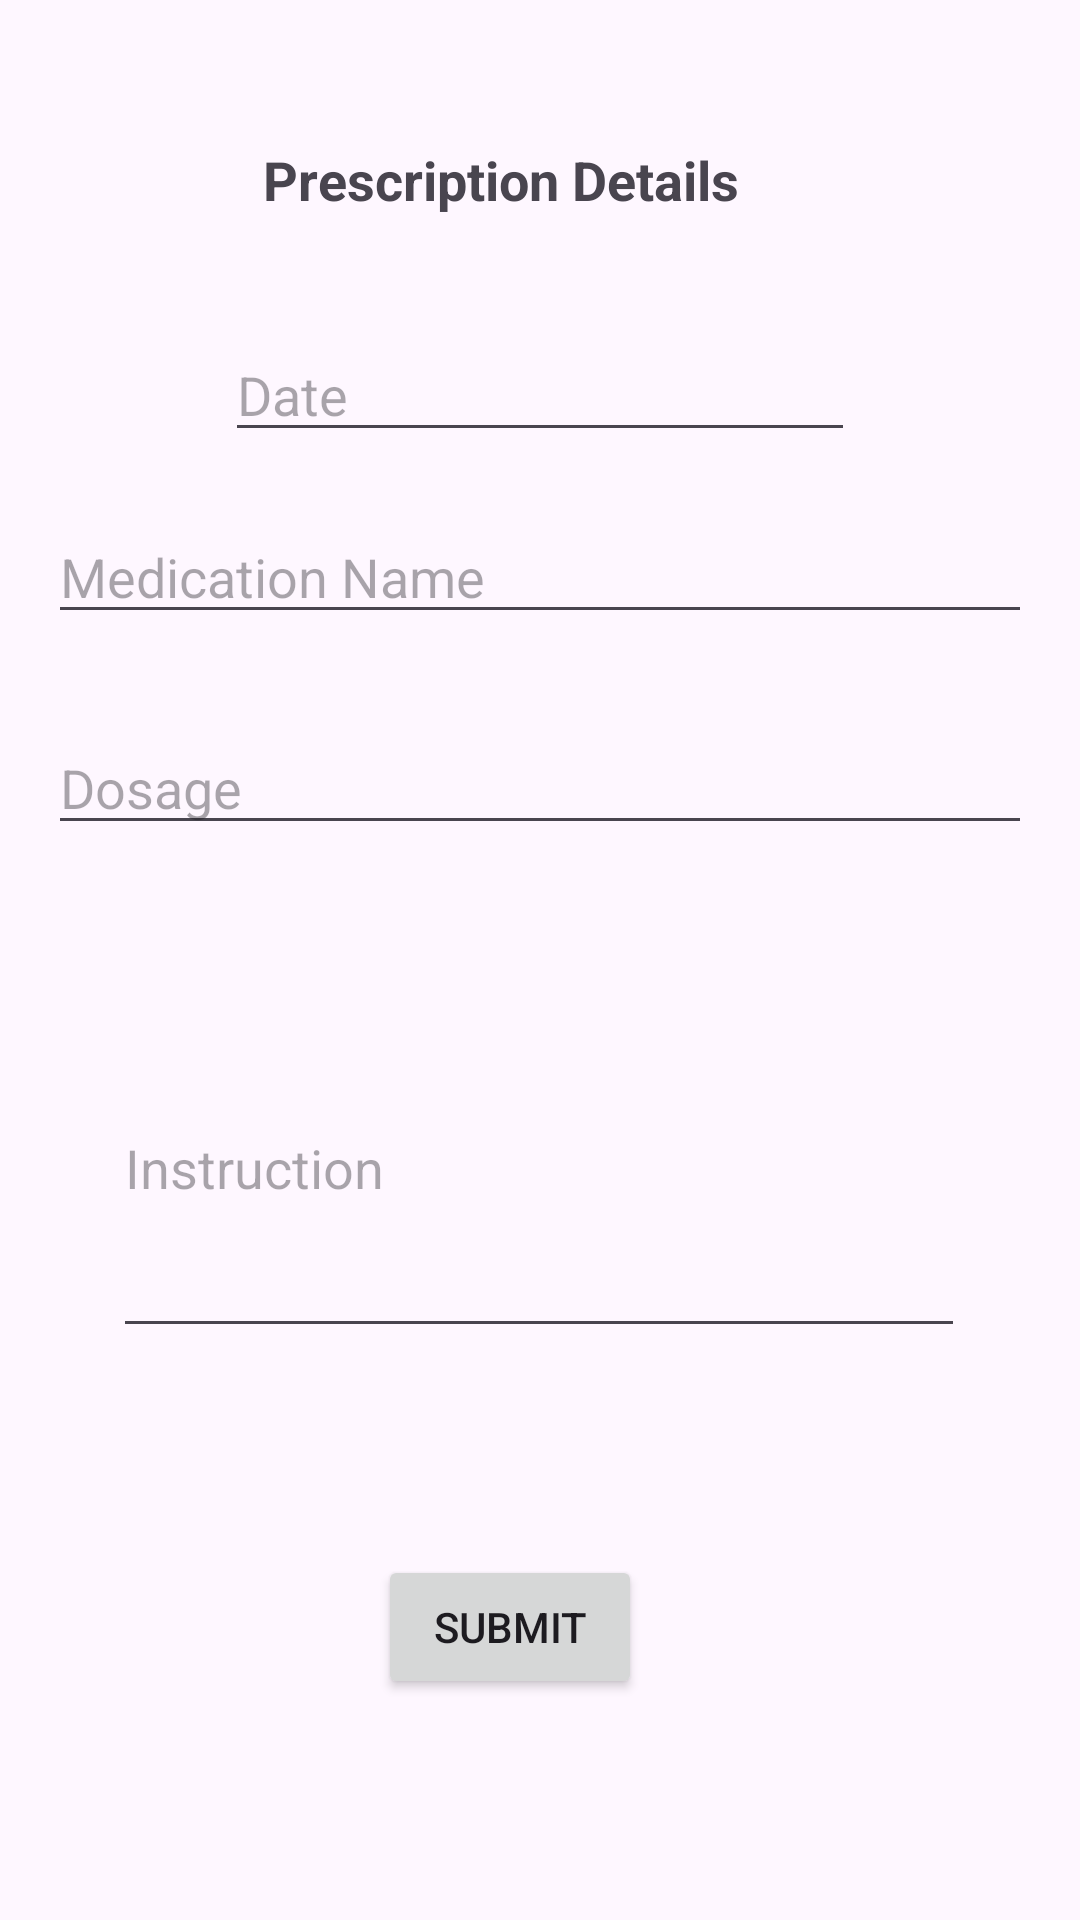

The Android layout XML behind this screen, and the referenced resources:
<!-- AndroidManifest.xml: application theme Theme.PharmarcyApp -->
<!-- res/layout/activity_prescriptions.xml -->
<?xml version="1.0" encoding="utf-8"?>
<androidx.constraintlayout.widget.ConstraintLayout xmlns:android="http://schemas.android.com/apk/res/android"
    xmlns:app="http://schemas.android.com/apk/res-auto"
    xmlns:tools="http://schemas.android.com/tools"
    android:layout_width="match_parent"
    android:layout_height="match_parent"
    android:orientation="vertical"
    android:padding="16dp">

    <TextView
        android:id="@+id/textView"
        android:layout_width="185dp"
        android:layout_height="42dp"
        android:text="Prescription Details"
        android:textSize="18sp"
        android:textStyle="bold"
        app:layout_constraintBottom_toBottomOf="parent"
        app:layout_constraintEnd_toEndOf="parent"
        app:layout_constraintStart_toStartOf="parent"
        app:layout_constraintTop_toTopOf="parent"
        app:layout_constraintVertical_bias="0.056" />

    <EditText
        android:id="@+id/medication_name_edit_text"
        android:layout_width="match_parent"
        android:layout_height="wrap_content"
        android:hint="Medication Name"
        app:layout_constraintBottom_toBottomOf="parent"
        app:layout_constraintEnd_toEndOf="parent"
        app:layout_constraintHorizontal_bias="0.0"
        app:layout_constraintStart_toStartOf="parent"
        app:layout_constraintTop_toTopOf="parent"
        app:layout_constraintVertical_bias="0.272" />

    <EditText
        android:id="@+id/dosage_edit_text"
        android:layout_width="match_parent"
        android:layout_height="wrap_content"
        android:hint="Dosage"
        app:layout_constraintBottom_toBottomOf="parent"
        app:layout_constraintEnd_toEndOf="parent"
        app:layout_constraintHorizontal_bias="0.0"
        app:layout_constraintStart_toStartOf="parent"
        app:layout_constraintTop_toTopOf="parent"
        app:layout_constraintVertical_bias="0.396" />

    <Button
        android:id="@+id/submit_button"
        android:layout_width="wrap_content"
        android:layout_height="wrap_content"
        android:text="Submit"
        app:layout_constraintBottom_toBottomOf="parent"
        app:layout_constraintEnd_toEndOf="parent"
        app:layout_constraintHorizontal_bias="0.458"
        app:layout_constraintStart_toStartOf="parent"
        app:layout_constraintTop_toTopOf="parent"
        app:layout_constraintVertical_bias="0.897" />

    <com.google.android.material.textfield.TextInputEditText
        android:id="@+id/ins"
        android:layout_width="284dp"
        android:layout_height="123dp"
        android:hint="Instruction"
        app:layout_constraintBottom_toBottomOf="parent"
        app:layout_constraintEnd_toEndOf="parent"
        app:layout_constraintHorizontal_bias="0.494"
        app:layout_constraintStart_toStartOf="parent"
        app:layout_constraintTop_toTopOf="parent"
        app:layout_constraintVertical_bias="0.64" />

    <EditText
        android:id="@+id/datei"
        android:layout_width="wrap_content"
        android:layout_height="wrap_content"
        android:ems="10"
        android:hint="Date"
        app:layout_constraintBottom_toTopOf="@+id/medication_name_edit_text"
        app:layout_constraintEnd_toEndOf="parent"
        app:layout_constraintStart_toStartOf="parent"
        app:layout_constraintTop_toBottomOf="@+id/textView"
        />


</androidx.constraintlayout.widget.ConstraintLayout>
<!-- resources referenced by this layout -->
<resources>
  <style name="Theme.PharmarcyApp" parent="Base.Theme.PharmarcyApp" />
  <style name="Base.Theme.PharmarcyApp" parent="Theme.Material3.DayNight.NoActionBar">
          
          
      </style>
</resources>
